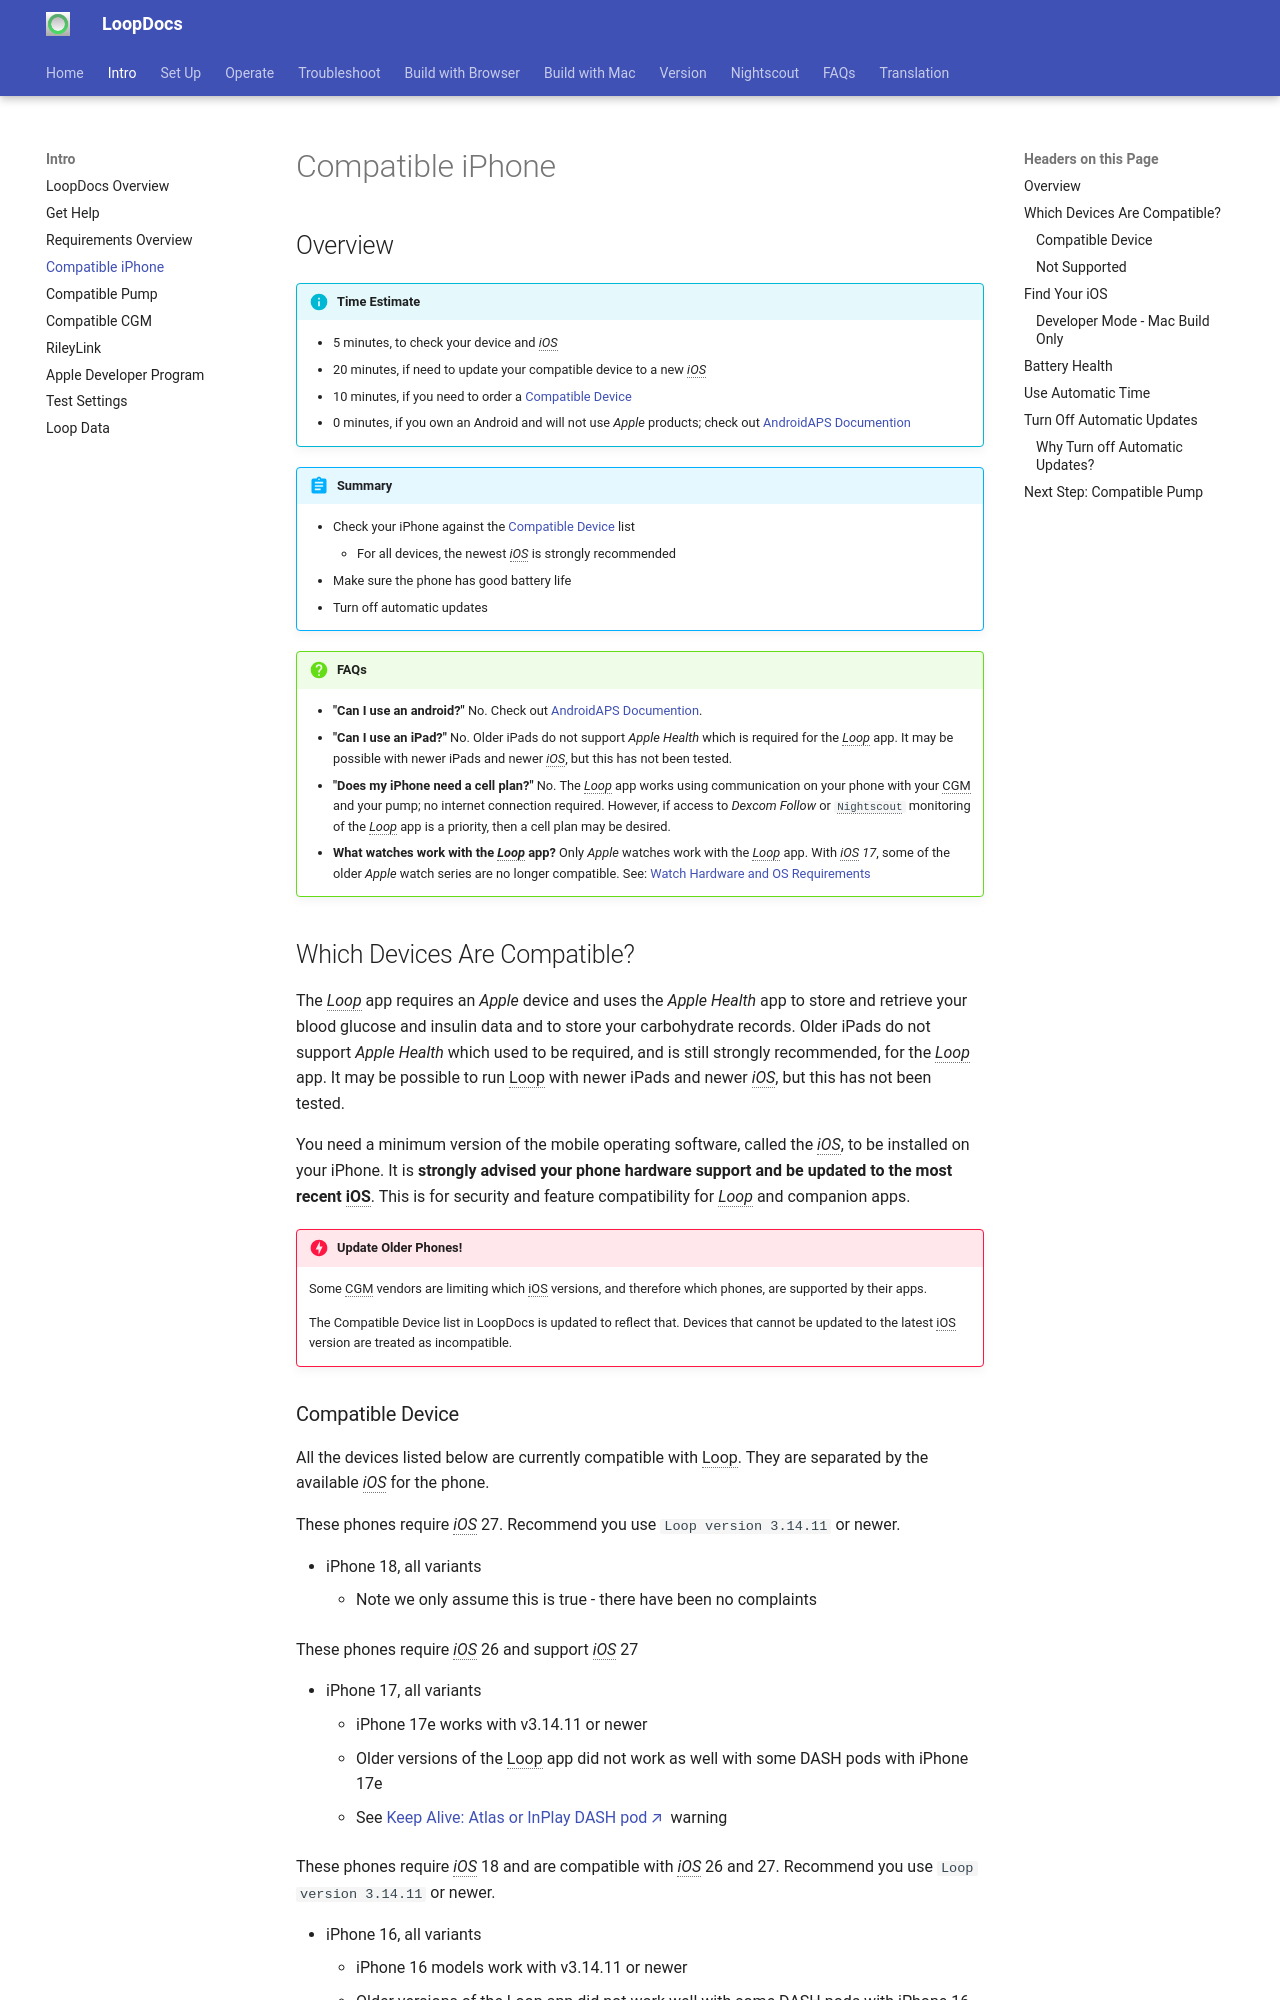

repository: LoopKit/loopdocs · page: intro/phone/index.html · generator: mkdocs

## Overview

!!! info "Time Estimate"
    - 5 minutes, to check your device and *iOS*
    - 20 minutes, if need to update your compatible device to a new *iOS*
    - 10 minutes, if you need to order a [Compatible Device](#compatible-device) 
    - 0 minutes, if you own an Android and will not use *Apple* products; check out [AndroidAPS Documention](https://androidaps.readthedocs.io/en/latest/)

!!! abstract "Summary"
    - Check your iPhone against the [Compatible Device](#compatible-device) list
        * For all devices, the newest *iOS* is strongly recommended
    - Make sure the phone has good battery life
    - Turn off automatic updates

!!! question "FAQs"
    - **"Can I use an android?"** No. Check out [AndroidAPS Documention](https://androidaps.readthedocs.io/en/latest/).
    - **"Can I use an iPad?"** No. Older iPads do not support *Apple Health* which is required for the *Loop* app. It may be possible with newer iPads and newer *iOS*, but this has not been tested.
    - **"Does my iPhone need a cell plan?"** No. The *Loop* app works using communication on your phone with your CGM and your pump; no internet connection required. However, if access to *Dexcom Follow* or <code>Nightscout</code> monitoring of the *Loop* app is a priority, then a cell plan may be desired.
    - **What watches work with the *Loop* app?** Only *Apple* watches work with the *Loop* app. With *iOS 17*, some of the older *Apple* watch series are no longer compatible. See: [Watch Hardware and OS Requirements](../operation/features/watch.md#watch-hardware-and-os-requirements)

## Which Devices Are Compatible?

The *Loop* app requires an *Apple* device and uses the *Apple Health* app to store and retrieve your blood glucose and insulin data and to store your carbohydrate records. Older iPads do not support *Apple Health* which used to be required, and is still strongly recommended, for the *Loop* app. It may be possible to run Loop with newer iPads and newer *iOS*, but this has not been tested.

You need a minimum version of the mobile operating software, called the *iOS*, to be installed on your iPhone. It is **strongly advised your phone hardware support and be updated to the most recent iOS**. This is for security and feature compatibility for *Loop* and companion apps.

!!! Danger "Update Older Phones!"
    Some CGM vendors are limiting which iOS versions, and therefore which phones, are supported by their apps.

    The Compatible Device list in LoopDocs is updated to reflect that. Devices that cannot be updated to the latest iOS version are treated as incompatible.
